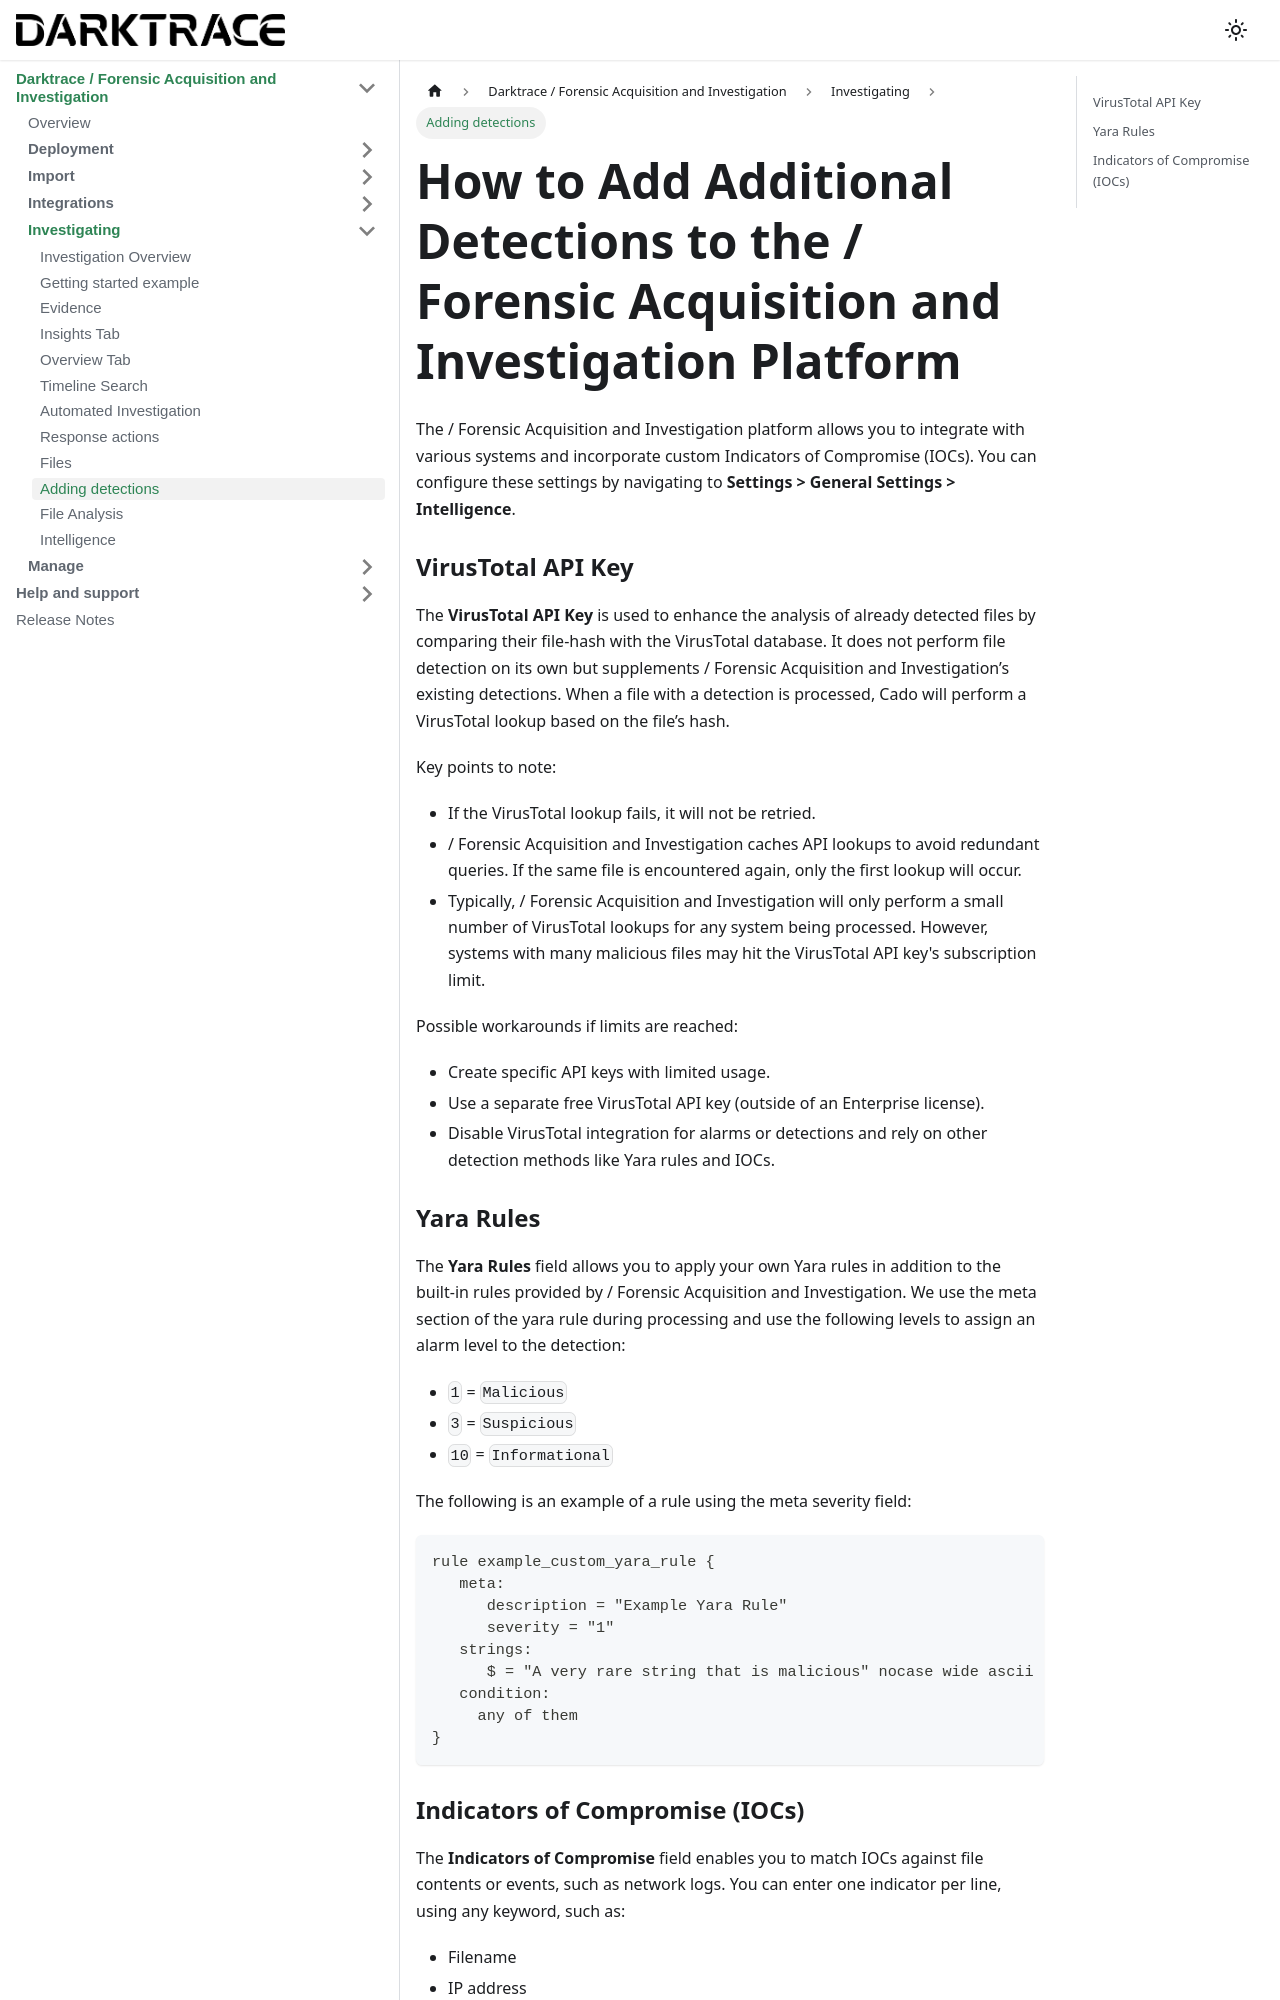

repository: cado-security/product-help · page: cado/investigate/detections.html · generator: docusaurus

---
title: Adding detections
hide_title: true
sidebar_position: 9
---

# How to Add Additional Detections to the / Forensic Acquisition and Investigation Platform

The / Forensic Acquisition and Investigation platform allows you to integrate with various systems and incorporate custom Indicators of Compromise (IOCs). You can configure these settings by navigating to **Settings > General Settings > Intelligence**.

### VirusTotal API Key

The **VirusTotal API Key** is used to enhance the analysis of already detected files by comparing their file-hash with the VirusTotal database. It does not perform file detection on its own but supplements / Forensic Acquisition and Investigation’s existing detections. When a file with a detection is processed, Cado will perform a VirusTotal lookup based on the file’s hash.

Key points to note:
- If the VirusTotal lookup fails, it will not be retried.
- / Forensic Acquisition and Investigation caches API lookups to avoid redundant queries. If the same file is encountered again, only the first lookup will occur.
- Typically, / Forensic Acquisition and Investigation will only perform a small number of VirusTotal lookups for any system being processed. However, systems with many malicious files may hit the VirusTotal API key's subscription limit.

Possible workarounds if limits are reached:
- Create specific API keys with limited usage.
- Use a separate free VirusTotal API key (outside of an Enterprise license).
- Disable VirusTotal integration for alarms or detections and rely on other detection methods like Yara rules and IOCs.
